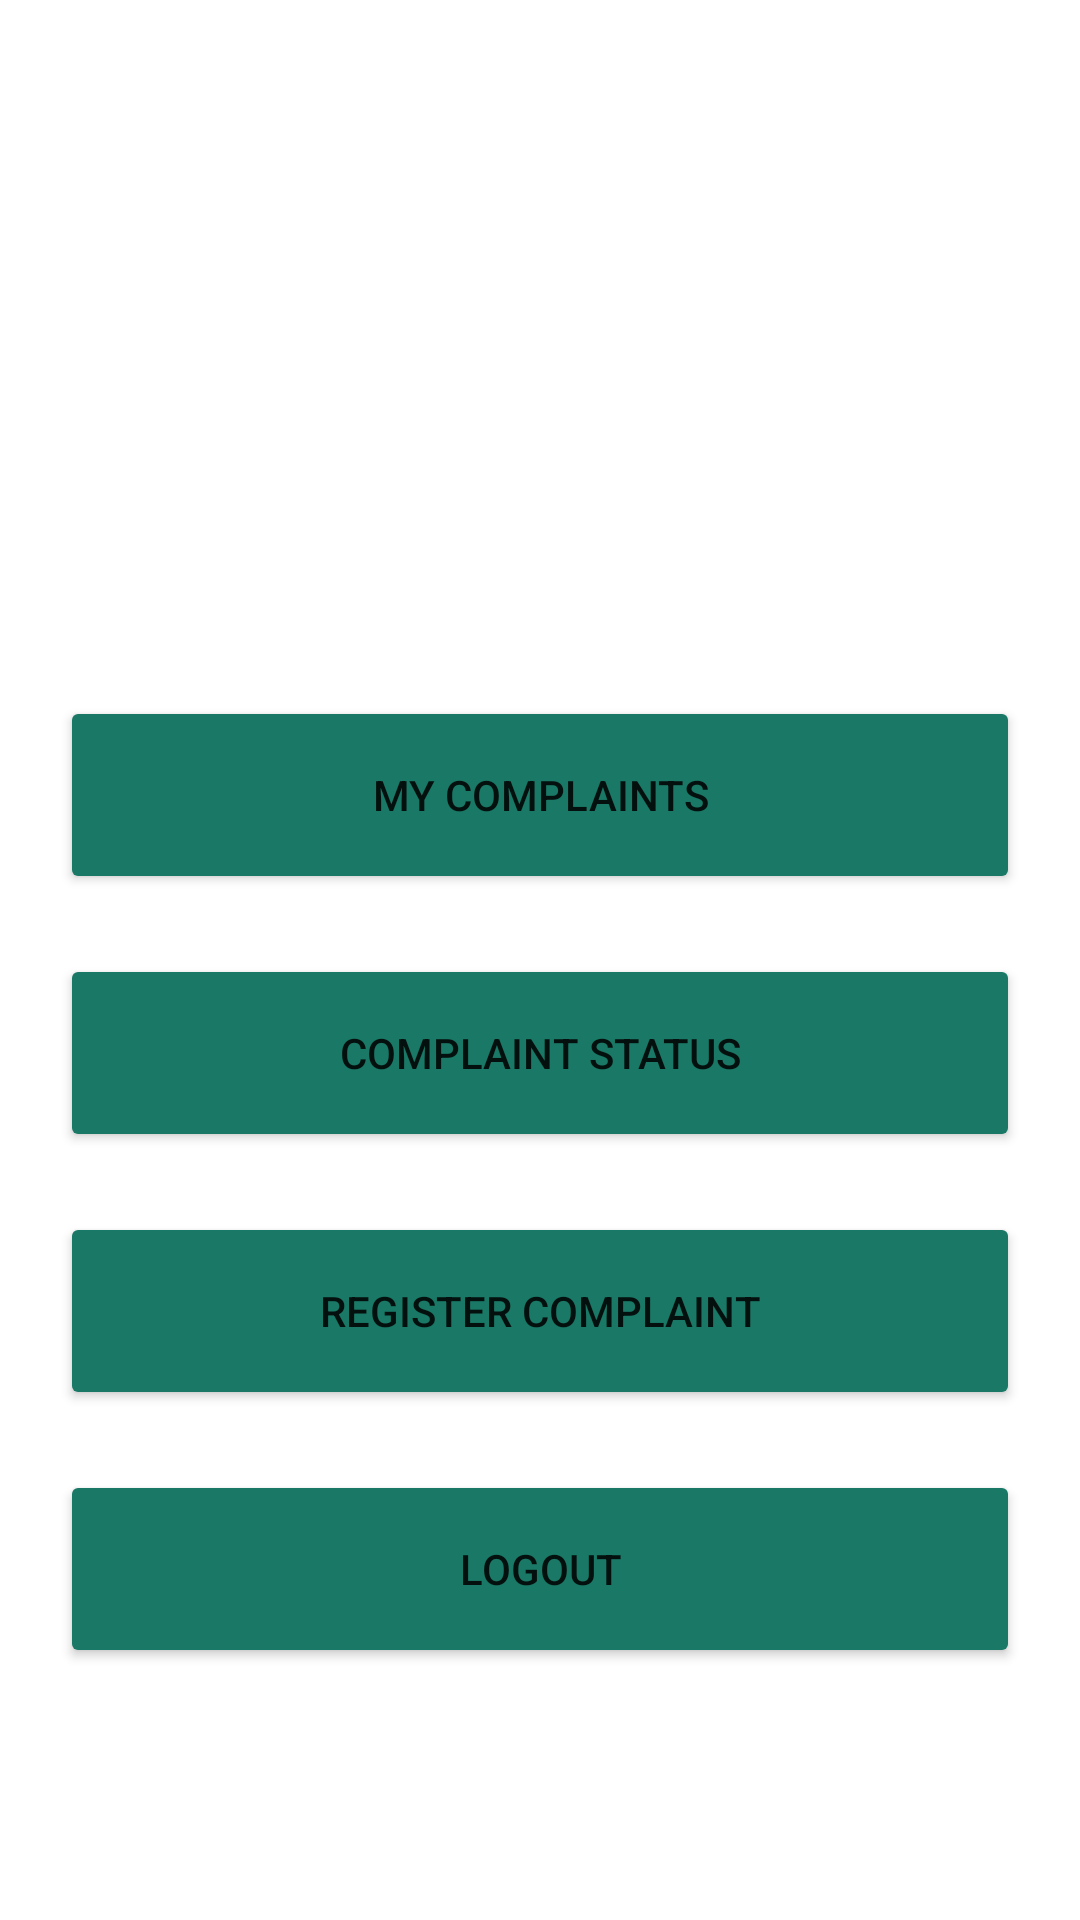

Here is an Android app screen rendered from its layout file. Give the layout XML and the strings, colors and styles it references.
<!-- AndroidManifest.xml: application theme Theme.WasteManagement -->
<!-- res/layout/activity_user_profile.xml -->
<?xml version="1.0" encoding="utf-8"?>
<RelativeLayout xmlns:android="http://schemas.android.com/apk/res/android"
    xmlns:app="http://schemas.android.com/apk/res-auto"
    xmlns:tools="http://schemas.android.com/tools"
    android:layout_width="match_parent"
    android:layout_height="match_parent"
    android:background="@drawable/app_background"
    android:padding="20dp"
    tools:context=".UserProfile">






    <Button
        android:id="@+id/myComplaint"
        android:layout_width="355dp"
        android:layout_height="66dp"
        android:layout_marginTop="212dp"
        android:backgroundTint="@color/green"
        android:text="My Complaints" />

    <Button
        android:id="@+id/complaintStatus"
        android:layout_width="355dp"
        android:layout_height="66dp"

        android:layout_below="@+id/myComplaint"
        android:backgroundTint="@color/green"
        android:layout_marginTop="20dp"
        android:text="complaint Status" />


    <Button
        android:id="@+id/registerComplaint"
        android:layout_width="355dp"
        android:layout_height="66dp"
        android:layout_below="@+id/complaintStatus"
        android:layout_marginTop="20dp"
        android:backgroundTint="@color/green"
        android:text="Register Complaint" />
    <Button
        android:id="@+id/userLogout"
        android:layout_width="355dp"
        android:layout_height="66dp"
        android:layout_below="@+id/registerComplaint"
        android:backgroundTint="@color/green"
        android:layout_marginTop="20dp"
        android:text="Logout" />

</RelativeLayout>
<!-- resources referenced by this layout -->
<resources>
  <color name="green">#197966</color>
  <style name="Theme.WasteManagement" parent="Theme.MaterialComponents.DayNight.NoActionBar">
          
          <item name="colorPrimary">@color/purple_500</item>
          <item name="colorPrimaryVariant">@color/purple_700</item>
          <item name="colorOnPrimary">@color/white</item>
          
          <item name="colorSecondary">@color/teal_200</item>
          <item name="colorSecondaryVariant">@color/teal_700</item>
          <item name="colorOnSecondary">@color/black</item>
          
          <item name="android:statusBarColor">?attr/colorPrimaryVariant</item>
          
      </style>
  <color name="purple_500">#FF6200EE</color>
  <color name="purple_700">#009688</color>
  <color name="white">#FFFFFFFF</color>
  <color name="teal_200">#FF03DAC5</color>
  <color name="teal_700">#FF018786</color>
  <color name="black">#FF000000</color>
</resources>
